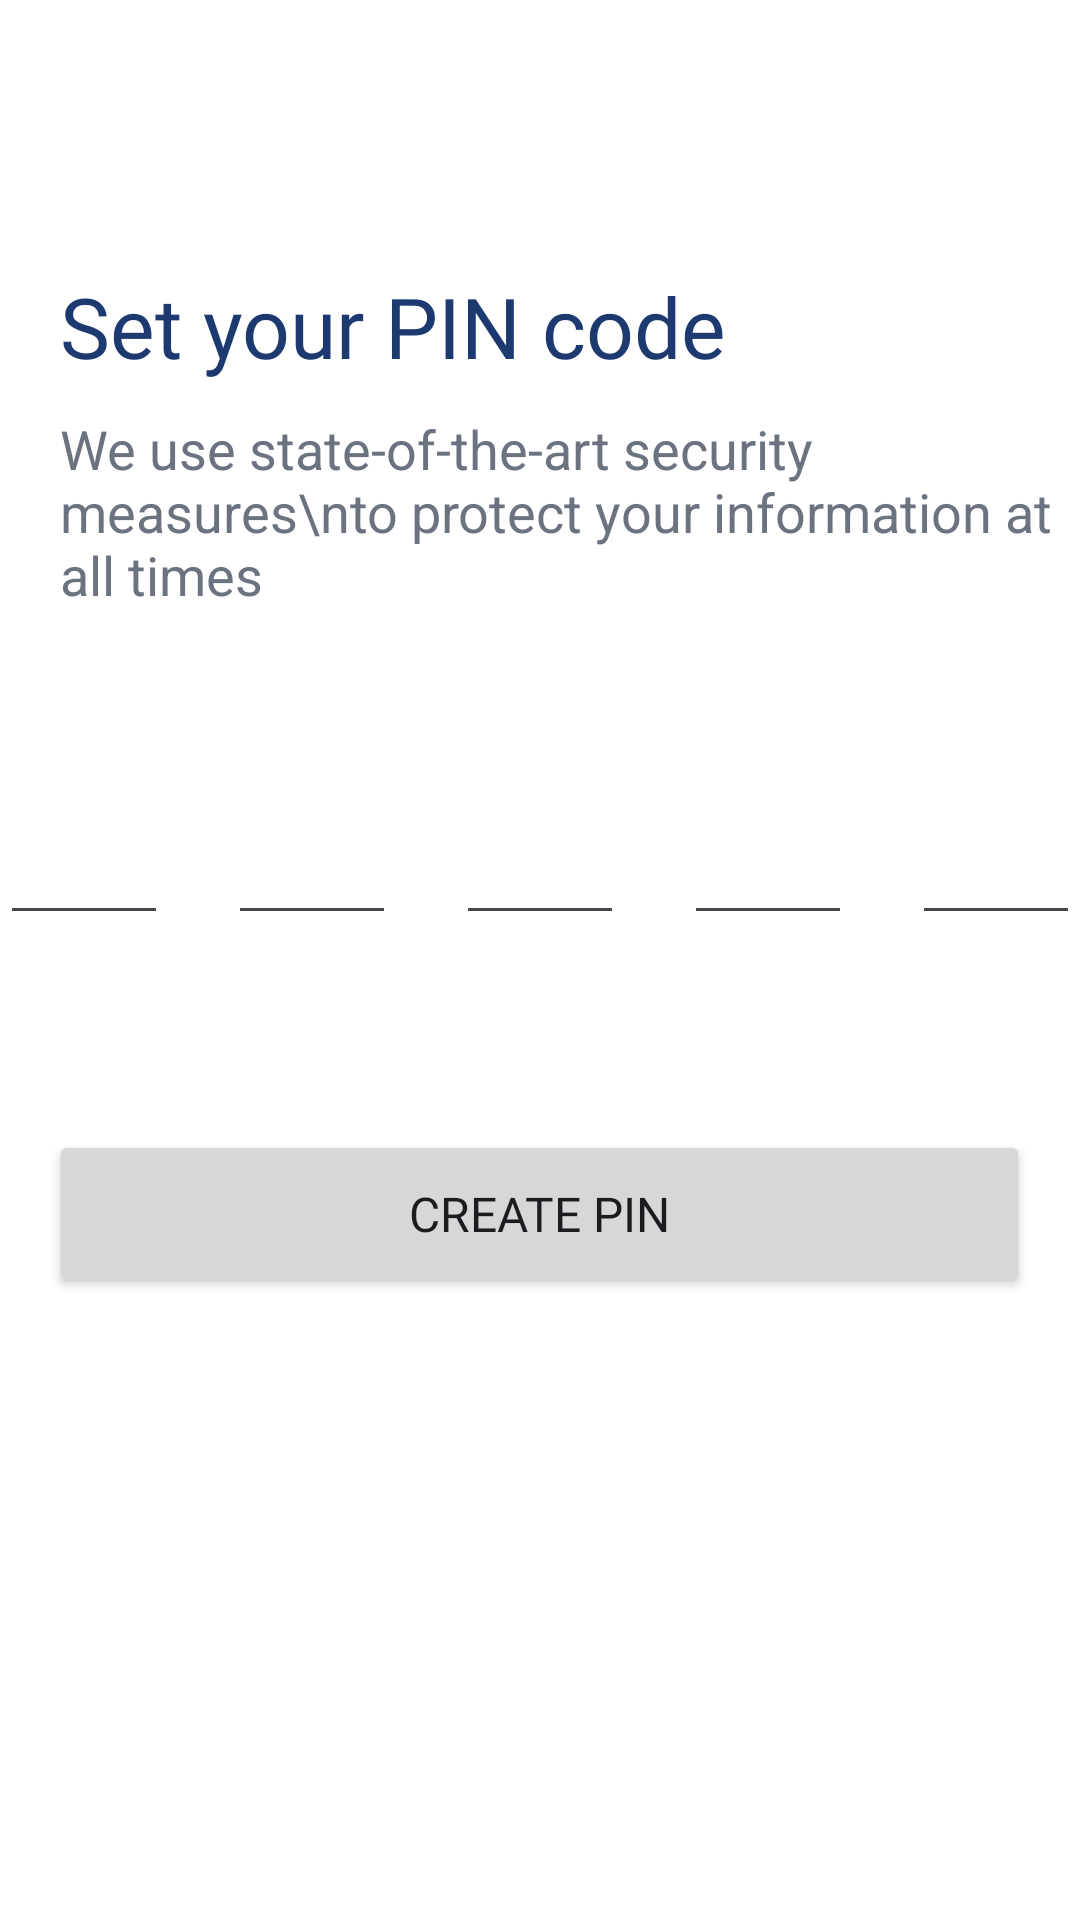

Reconstruct the res/layout file that produces this screen, plus the resources it refers to.
<!-- AndroidManifest.xml: application theme Theme.FinancesAppCoPayment -->
<!-- res/layout/activity_pin.xml -->
<?xml version="1.0" encoding="utf-8"?>
<LinearLayout xmlns:android="http://schemas.android.com/apk/res/android"
    xmlns:app="http://schemas.android.com/apk/res-auto"
    xmlns:tools="http://schemas.android.com/tools"
    android:id="@+id/main"
    android:background="@color/white"
    android:orientation="vertical"
    android:layout_width="match_parent"
    android:layout_height="match_parent"
    tools:context=".PinActivity">
    <TextView
        android:layout_marginLeft="20dp"
        android:layout_marginTop="90dp"
        android:layout_width="wrap_content"
        android:layout_height="wrap_content"
        android:text="Set your PIN code"
        android:textSize="28sp"
        android:fontFamily="@font/roboto_black"
        android:textColor="#1D3A70"/>
    <TextView
        android:layout_marginLeft="20dp"
        android:layout_marginTop="10dp"
        android:textSize="18sp"
        android:layout_width="wrap_content"
        android:layout_height="wrap_content"
        android:text="We use state-of-the-art security measures\nto protect your information at all times"
        android:textColor="#6B7280"/>
    <LinearLayout
        android:layout_marginTop="52dp"
        android:layout_width="match_parent"
        android:layout_height="wrap_content"
        android:gravity="center">
        <EditText
            android:textSize="28sp"
            android:fontFamily="@font/roboto_black"
            android:textColor="#1D3A70"
            android:gravity="center"
            android:id="@+id/et_digit1"
            android:inputType="numberPassword"
            android:layout_width="56dp"
            android:layout_height="56dp"/>
        <EditText
            android:textSize="28sp"
            android:fontFamily="@font/roboto_black"
            android:textColor="#1D3A70"
            android:layout_marginLeft="20dp"
            android:gravity="center"
            android:id="@+id/et_digit2"
            android:inputType="numberPassword"
            android:layout_width="56dp"
            android:layout_height="56dp"/>
        <EditText
            android:textSize="28sp"
            android:fontFamily="@font/roboto_black"
            android:textColor="#1D3A70"
            android:layout_marginLeft="20dp"
            android:gravity="center"
            android:id="@+id/et_digit3"
            android:inputType="numberPassword"
            android:layout_width="56dp"
            android:layout_height="56dp"/>
        <EditText
            android:textSize="28sp"
            android:fontFamily="@font/roboto_black"
            android:textColor="#1D3A70"
            android:layout_marginLeft="20dp"
            android:gravity="center"
            android:id="@+id/et_digit4"
            android:inputType="numberPassword"
            android:layout_width="56dp"
            android:layout_height="56dp"/>
        <EditText
            android:textSize="28sp"
            android:fontFamily="@font/roboto_black"
            android:textColor="#1D3A70"
            android:layout_marginLeft="20dp"
            android:gravity="center"
            android:id="@+id/et_digit5"
            android:inputType="numberPassword"
            android:layout_width="56dp"
            android:layout_height="56dp"/>
    </LinearLayout>
    <Button
        android:id="@+id/createPinButton"
        android:layout_gravity="center"
        android:layout_marginTop="65dp"
        android:layout_width="327dp"
        android:layout_height="56dp"
        android:text="Create PIN"
        android:textSize="16sp"
        android:fontFamily="@font/roboto_black"/>
</LinearLayout>
<!-- resources referenced by this layout -->
<resources>
  <style name="Theme.FinancesAppCoPayment" parent="Base.Theme.FinancesAppCoPayment" />
  <style name="Base.Theme.FinancesAppCoPayment" parent="Theme.Material3.DayNight.NoActionBar">
          
          
      </style>
  <!-- not gathered from this repository: default colours our renderer supplied (Android Studio template values) -->
  <color name="white">#FFFFFFFF</color>
</resources>
